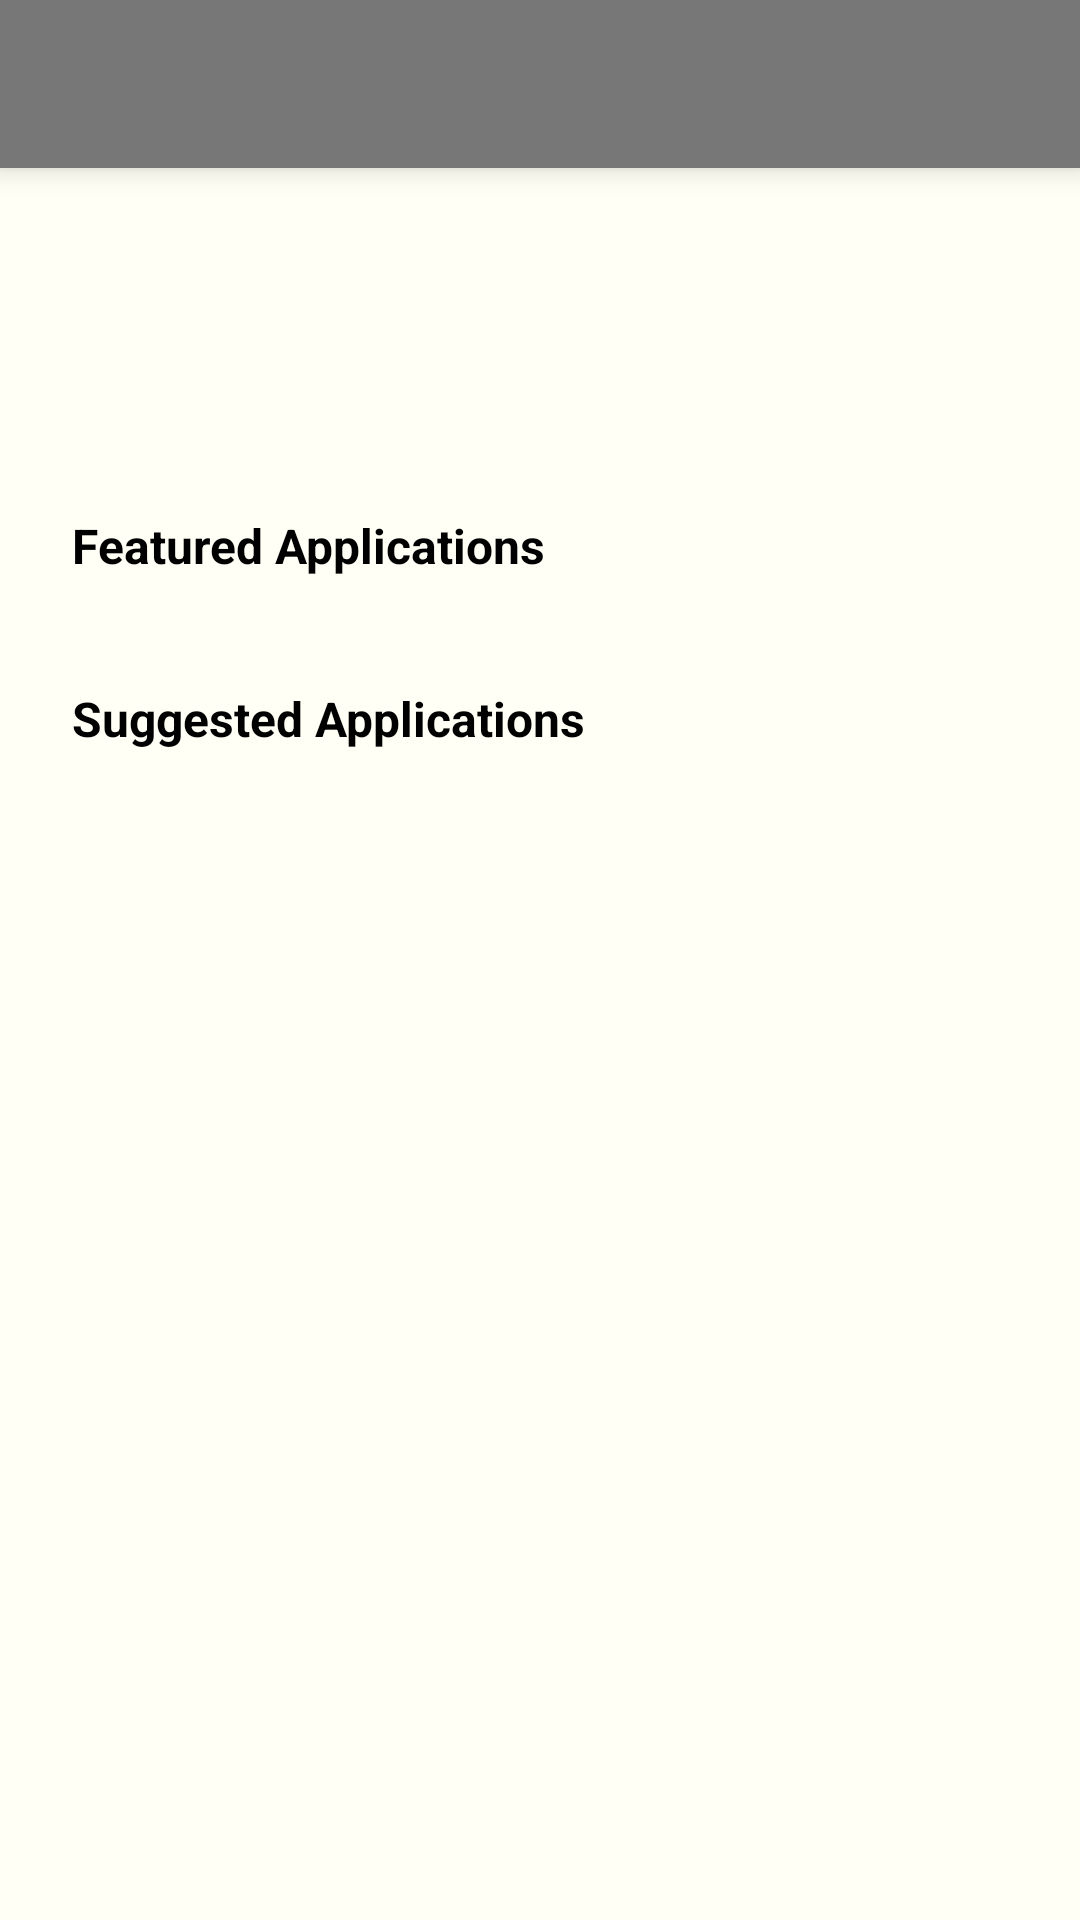

Write the Android layout XML for this screen, with the resource values it uses.
<!-- AndroidManifest.xml: application theme AppTheme -->
<!-- res/layout/activity_main.xml -->
<RelativeLayout
    android:id="@+id/main_layout"
    xmlns:android="http://schemas.android.com/apk/res/android"
    xmlns:app="http://schemas.android.com/apk/res-auto"
    xmlns:tools="http://schemas.android.com/tools"
    android:layout_width="match_parent"
    android:layout_height="match_parent"
    android:background="@color/base"
    tools:context=".View.MainActivity">

    <include layout="@layout/toolbar" android:id="@+id/main_toolbar"/>







    <RelativeLayout
        xmlns:android="http://schemas.android.com/apk/res/android"
        xmlns:tools="http://schemas.android.com/tools"
        android:id="@+id/rl"
        android:layout_width="wrap_content"
        android:layout_height="wrap_content"
        android:layout_marginTop="50dp"
        android:padding="16dp"
        tools:context=".MainActivity"
        android:background="@color/base"
        >

        <TextView
        android:layout_width="wrap_content"
        android:layout_height="wrap_content"
        android:layout_marginTop="20dp"
        android:textSize="20dp"
        android:textStyle="bold"
        android:textColor="@color/dark_red"
        android:textAlignment="center"
        android:id="@+id/txtHighestScore"
        />

        <TextView
            android:layout_width="wrap_content"
            android:layout_height="wrap_content"
            android:layout_marginTop="20dp"
            android:textSize="20dp"
            android:textStyle="bold"
            android:textColor="@color/dark_red"
            android:textAlignment="center"
            android:id="@+id/txtlink"
            />

        <TextView
            android:id="@+id/featured"
            android:layout_width="wrap_content"
            android:layout_height="wrap_content"
            android:layout_below="@+id/txtHighestScore"
            android:maxLines="3"
            android:padding="8dp"
            android:layout_marginTop="50dp"
            android:text="Featured Applications"
            android:textColor="@color/black"
            android:textStyle="bold"
            android:textSize="16dp" />

        <ScrollView
            android:id="@+id/scrollv1"
            android:layout_below="@+id/featured"
            android:layout_width="wrap_content"
            android:layout_height="wrap_content">


            <android.support.v7.widget.RecyclerView
                android:id="@+id/recycler_view"
                android:layout_width="wrap_content"
                android:layout_height="wrap_content"
                android:background="@color/base"
                >
            </android.support.v7.widget.RecyclerView>
        </ScrollView>

        <TextView
            android:id="@+id/suggested"
            android:layout_width="wrap_content"
            android:layout_height="wrap_content"
            android:layout_below="@+id/scrollv1"
            android:maxLines="3"
            android:padding="8dp"
            android:layout_marginTop="20dp"
            android:text="Suggested Applications"
            android:textColor="@color/black"
            android:textStyle="bold"
            android:textSize="16dp" />

        <ScrollView
            android:id="@+id/scrollv2"
            android:layout_below="@+id/suggested"
            android:layout_width="wrap_content"
            android:layout_height="wrap_content">


            <android.support.v7.widget.RecyclerView
                android:id="@+id/recycler_view2"
                android:layout_width="wrap_content"
                android:layout_height="wrap_content"
                android:background="@color/base"
                >
            </android.support.v7.widget.RecyclerView>
        </ScrollView>

    </RelativeLayout>


</RelativeLayout>
<!-- res/layout/toolbar.xml (included above) -->
<?xml version="1.0" encoding="utf-8"?>
<android.support.v7.widget.Toolbar xmlns:android="http://schemas.android.com/apk/res/android"
    xmlns:app="http://schemas.android.com/apk/res-auto"
    android:id="@+id/toolbar"
    android:layout_width="match_parent"
    android:layout_height="wrap_content"
    android:layout_alignParentTop="true"
    android:background="?attr/colorPrimary"
    android:elevation="6dp"
    android:theme="@style/ThemeOverlay.AppCompat.Dark.ActionBar"
    app:popupTheme="@style/ThemeOverlay.AppCompat.Light">

</android.support.v7.widget.Toolbar>
<!-- resources referenced by this layout -->
<resources>
  <color name="base">#FFFFF5</color>
  <color name="black">#000000</color>
  <color name="dark_red">#B71C1C</color>
  <style name="AppTheme" parent="Theme.AppCompat.Light.DarkActionBar">
          
          <item name="colorPrimary">@color/colorPrimary</item>
          <item name="colorPrimaryDark">@color/colorPrimaryDark</item>
          <item name="colorAccent">@color/colorPrimaryDark</item>
          <item name="windowActionBar">false</item>
          <item name="windowNoTitle">true</item>
          <item name="colorControlNormal">@color/colorPrimary</item>
          <item name="colorControlActivated">@color/colorPrimary</item>
          <item name="colorControlHighlight">@color/monsoon</item>
  
      </style>
  <color name="colorPrimary">#777777</color>
  <color name="colorPrimaryDark">#777777</color>
  <color name="monsoon">#777777</color>
</resources>
